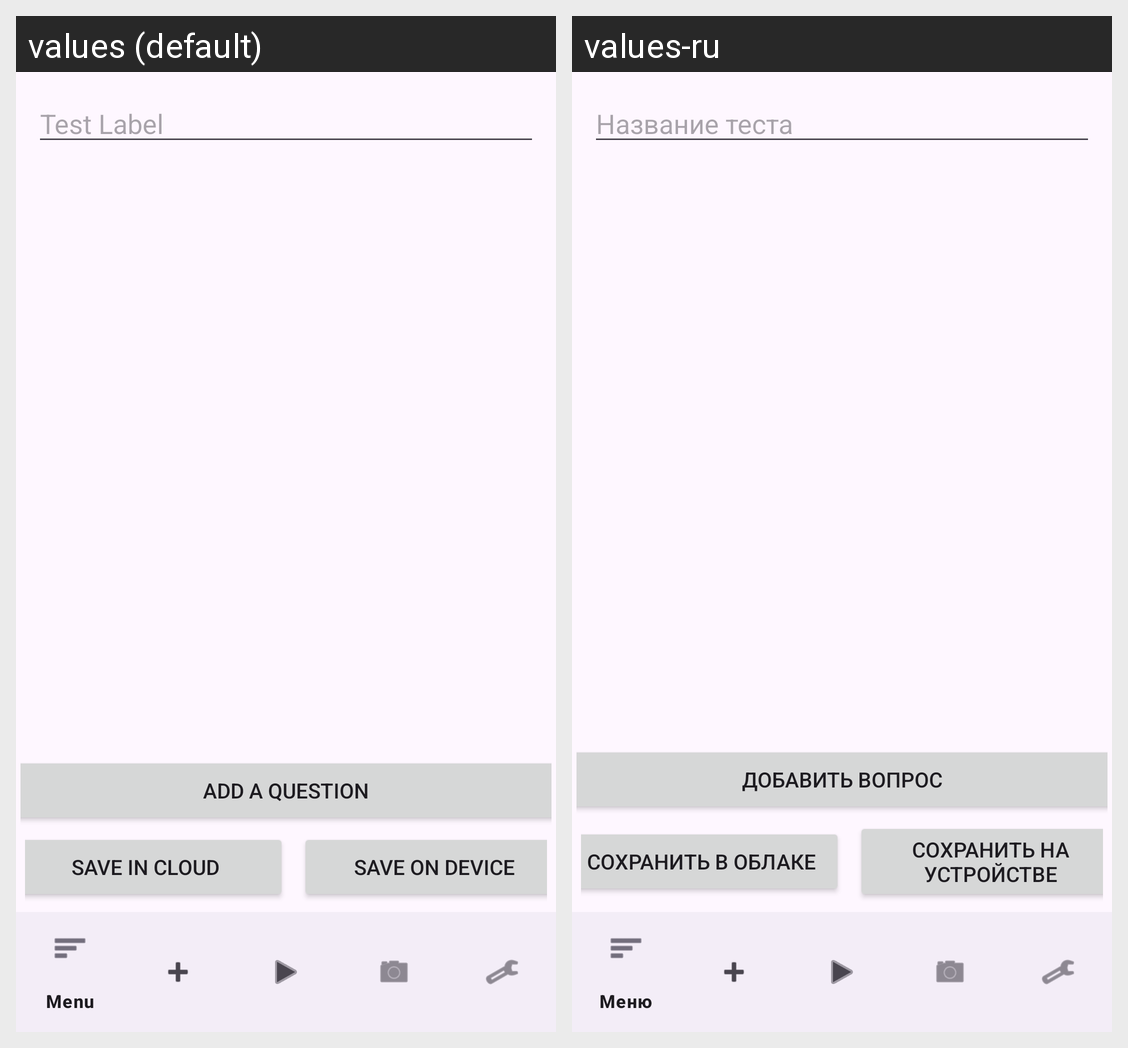

For this localized Android screen grid, give each drawn string resource with its value in every locale shown.
Android screen res/layout/activity_create_test.xml rendered under 2 locales, left to right: values (default), values-ru. Device: Nexus 5 (rendered at 1080×1920; each locale shown at half size, 540×960, under a caption strip naming it); theme Theme.KursovayaTesty.
Strings drawn on this screen, with the default value and each locale's value (text and hints the layout hard-codes, and strings that could not be matched under every locale, appear in the picture but are not listed):

test_label
  values: Test Label
  values-ru: Название теста

addQuestion
  values: Add a question
  values-ru: Добавить вопрос

saveincloud
  values: Save in cloud
  values-ru: Сохранить в облаке

saveOnDevice
  values: Save on device
  values-ru: Сохранить на устройстве
